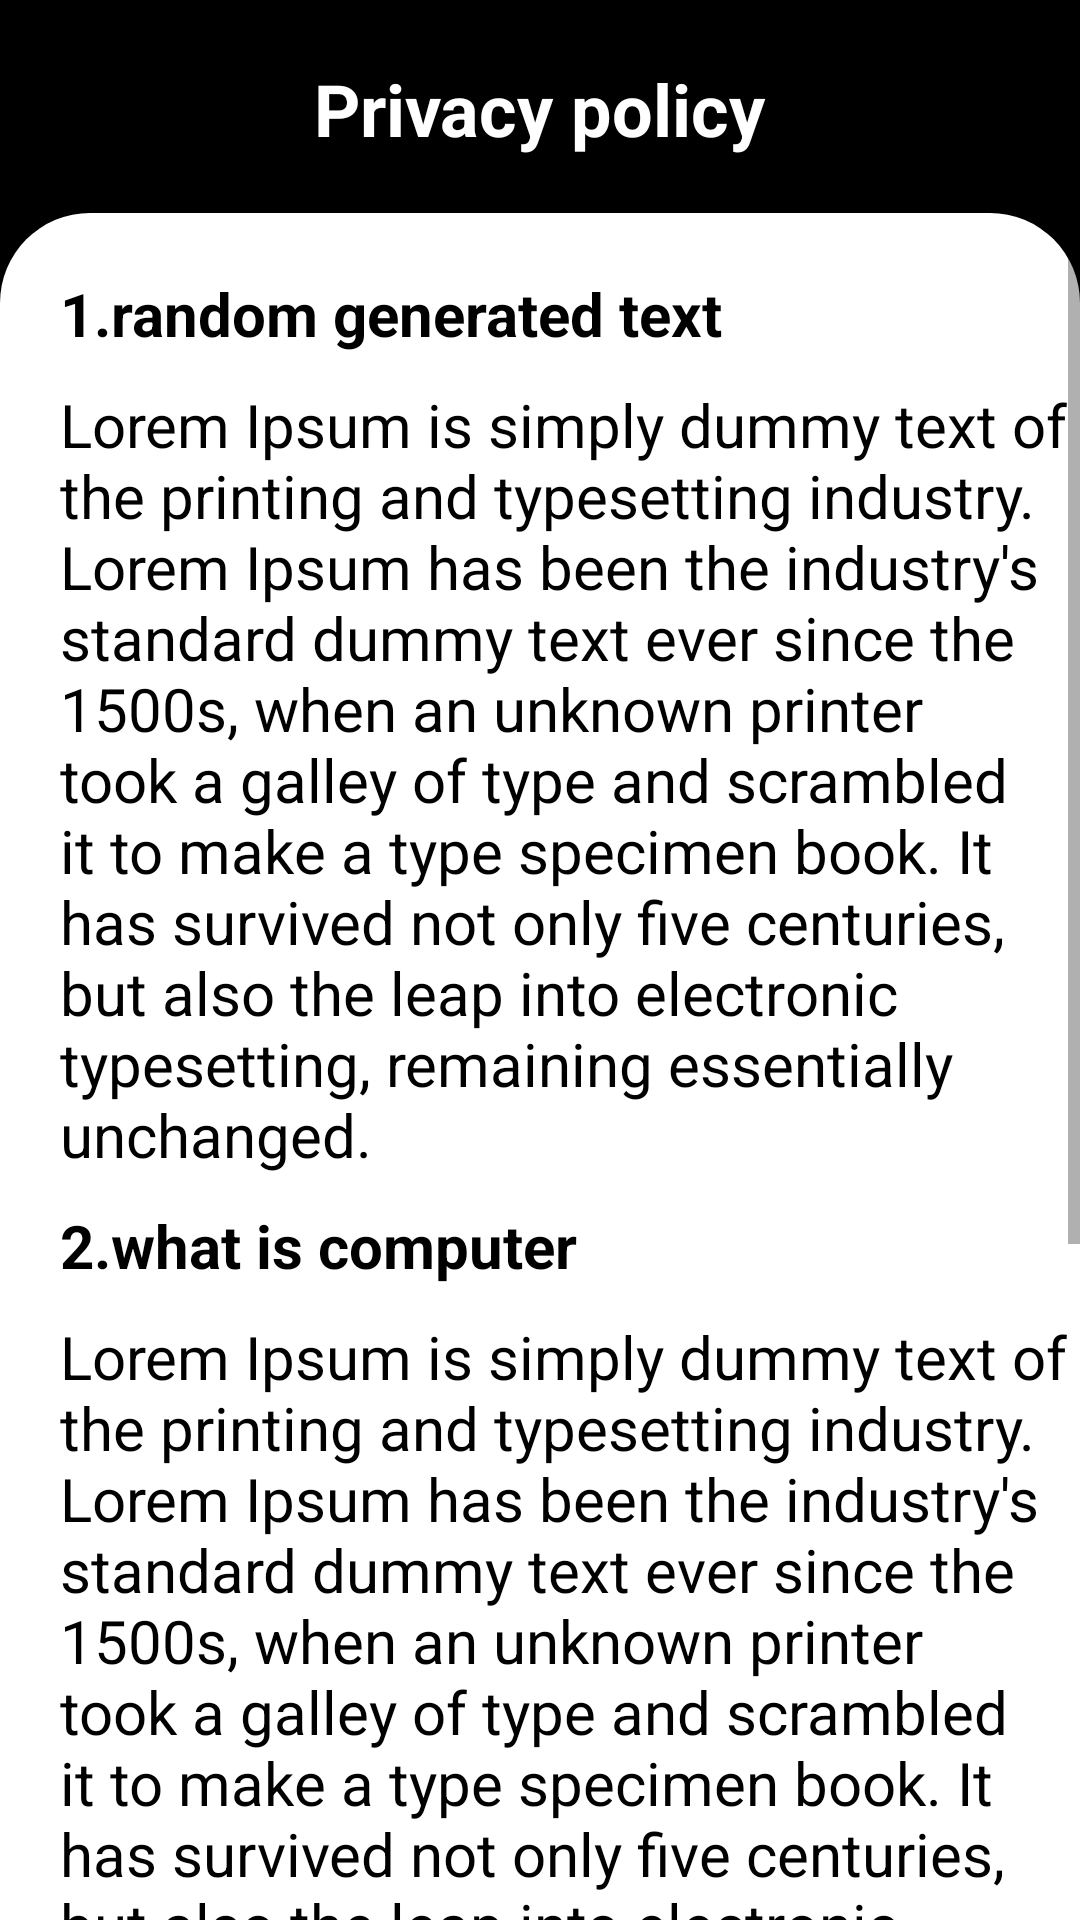

Android layout source for this screen:
<!-- AndroidManifest.xml: application theme Theme.TadaSeller -->
<!-- res/layout/activity_privacy_policy.xml -->
<?xml version="1.0" encoding="utf-8"?>
<androidx.constraintlayout.widget.ConstraintLayout xmlns:android="http://schemas.android.com/apk/res/android"
    xmlns:app="http://schemas.android.com/apk/res-auto"
    xmlns:tools="http://schemas.android.com/tools"
    android:layout_width="match_parent"
    android:layout_height="match_parent"
    android:background="@color/black"
    tools:context=".PrivacyPolicyActivity">

    <androidx.appcompat.widget.AppCompatButton
        android:id="@+id/back_btn"
        android:layout_width="35dp"
        android:layout_height="35dp"
        android:layout_margin="20dp"
        android:background="@drawable/circular_button_layout"
        android:drawableStart="@drawable/ic_baseline_arrow_back_24"
        android:paddingStart="4dp"
        app:layout_constraintStart_toStartOf="parent"
        app:layout_constraintTop_toTopOf="parent" />

    <TextView
        android:layout_width="wrap_content"
        android:layout_height="wrap_content"
        android:layout_marginTop="20dp"
        android:text="Privacy policy"
        android:textColor="@color/white"
        android:textSize="24sp"
        android:textStyle="bold"
        app:layout_constraintEnd_toEndOf="parent"
        app:layout_constraintHorizontal_bias="0.5"
        app:layout_constraintStart_toStartOf="parent"
        app:layout_constraintTop_toTopOf="parent" />


    <androidx.constraintlayout.widget.ConstraintLayout
        android:layout_width="match_parent"
        android:layout_height="match_parent"
        android:layout_marginTop="71dp"
        android:background="@drawable/round_corner_top">

        <ScrollView
            android:layout_width="match_parent"
            android:layout_height="match_parent">

            <LinearLayout
                android:layout_width="match_parent"
                android:layout_height="match_parent"
                android:layout_marginTop="10dp"
                android:orientation="vertical">

                <TextView
                    android:layout_width="match_parent"
                    android:layout_height="wrap_content"
                    android:layout_marginStart="20dp"
                    android:layout_marginTop="10dp"
                    android:text="1.random generated text"
                    android:textColor="@color/black"
                    android:textSize="20sp"
                    android:textStyle="bold" />

                <TextView
                    android:layout_width="match_parent"
                    android:layout_height="wrap_content"
                    android:layout_marginStart="20dp"
                    android:layout_marginTop="10dp"
                    android:text="Lorem Ipsum is simply dummy text of the printing and typesetting industry. Lorem Ipsum has been the industry's standard dummy text ever since the 1500s, when an unknown printer took a galley of type and scrambled it to make a type specimen book. It has survived not only five centuries, but also the leap into electronic typesetting, remaining essentially unchanged."
                    android:textColor="@color/black"
                    android:textSize="20sp"
                    android:textStyle="normal" />

                <TextView
                    android:layout_width="match_parent"
                    android:layout_height="wrap_content"
                    android:layout_marginStart="20dp"
                    android:layout_marginTop="10dp"
                    android:text="2.what is computer"
                    android:textColor="@color/black"
                    android:textSize="20sp"
                    android:textStyle="bold" />

                <TextView
                    android:layout_width="match_parent"
                    android:layout_height="wrap_content"
                    android:layout_marginStart="20dp"
                    android:layout_marginTop="10dp"
                    android:text="Lorem Ipsum is simply dummy text of the printing and typesetting industry. Lorem Ipsum has been the industry's standard dummy text ever since the 1500s, when an unknown printer took a galley of type and scrambled it to make a type specimen book. It has survived not only five centuries, but also the leap into electronic typesetting, remaining essentially unchanged."
                    android:textColor="@color/black"
                    android:textSize="20sp"
                    android:textStyle="normal" />

                <TextView
                    android:layout_width="match_parent"
                    android:layout_height="wrap_content"
                    android:layout_marginStart="20dp"
                    android:layout_marginTop="10dp"
                    android:text="3.computer is an electronic machine"
                    android:textColor="@color/black"
                    android:textSize="20sp"
                    android:textStyle="bold" />

                <TextView
                    android:layout_width="match_parent"
                    android:layout_height="wrap_content"
                    android:layout_marginStart="20dp"
                    android:layout_marginTop="10dp"
                    android:text="Lorem Ipsum is simply dummy text of the printing and typesetting industry. Lorem Ipsum has been the industry's standard dummy text ever since the 1500s, when an unknown printer took a galley of type and scrambled it to make a type specimen book. It has survived not only five centuries, but also the leap into electronic typesetting, remaining essentially unchanged."
                    android:textColor="@color/black"
                    android:textSize="20sp"
                    android:textStyle="normal" />


            </LinearLayout>

        </ScrollView>


    </androidx.constraintlayout.widget.ConstraintLayout>


</androidx.constraintlayout.widget.ConstraintLayout>
<!-- resources referenced by this layout -->
<resources>
  <color name="black">#FF000000</color>
  <color name="white">#FFFFFFFF</color>
  <!-- drawable round_corner_top (drawable-v24) -->
  <?xml version="1.0" encoding="utf-8"?>
  <shape xmlns:android="http://schemas.android.com/apk/res/android"
      android:shape="rectangle">
      <solid android:color="@color/white"/>
  
      <corners
          android:topRightRadius="30dp"
          android:topLeftRadius="30dp"/>
  </shape>
  <style name="Theme.TadaSeller" parent="Theme.MaterialComponents.DayNight.NoActionBar">
          
          <item name="colorPrimary">@color/purple_500</item>
          <item name="colorPrimaryVariant">@color/purple_700</item>
          <item name="colorOnPrimary">@color/white</item>
          
          <item name="colorSecondary">@color/teal_200</item>
          <item name="colorSecondaryVariant">@color/teal_700</item>
          <item name="colorOnSecondary">@color/black</item>
          
          <item name="android:statusBarColor">@color/black</item>
          
          <item name="tabSelectedTextColor">@color/appPink</item>
          <item name="tabIndicatorColor">@color/appPink</item>
          <item name="tabTextColor">@color/appPink</item>
  
      </style>
  <color name="purple_500">#FF6200EE</color>
  <color name="purple_700">#FF3700B3</color>
  <color name="teal_200">#FF03DAC5</color>
  <color name="teal_700">#FF018786</color>
  <color name="appPink">#FE0385</color>
</resources>
